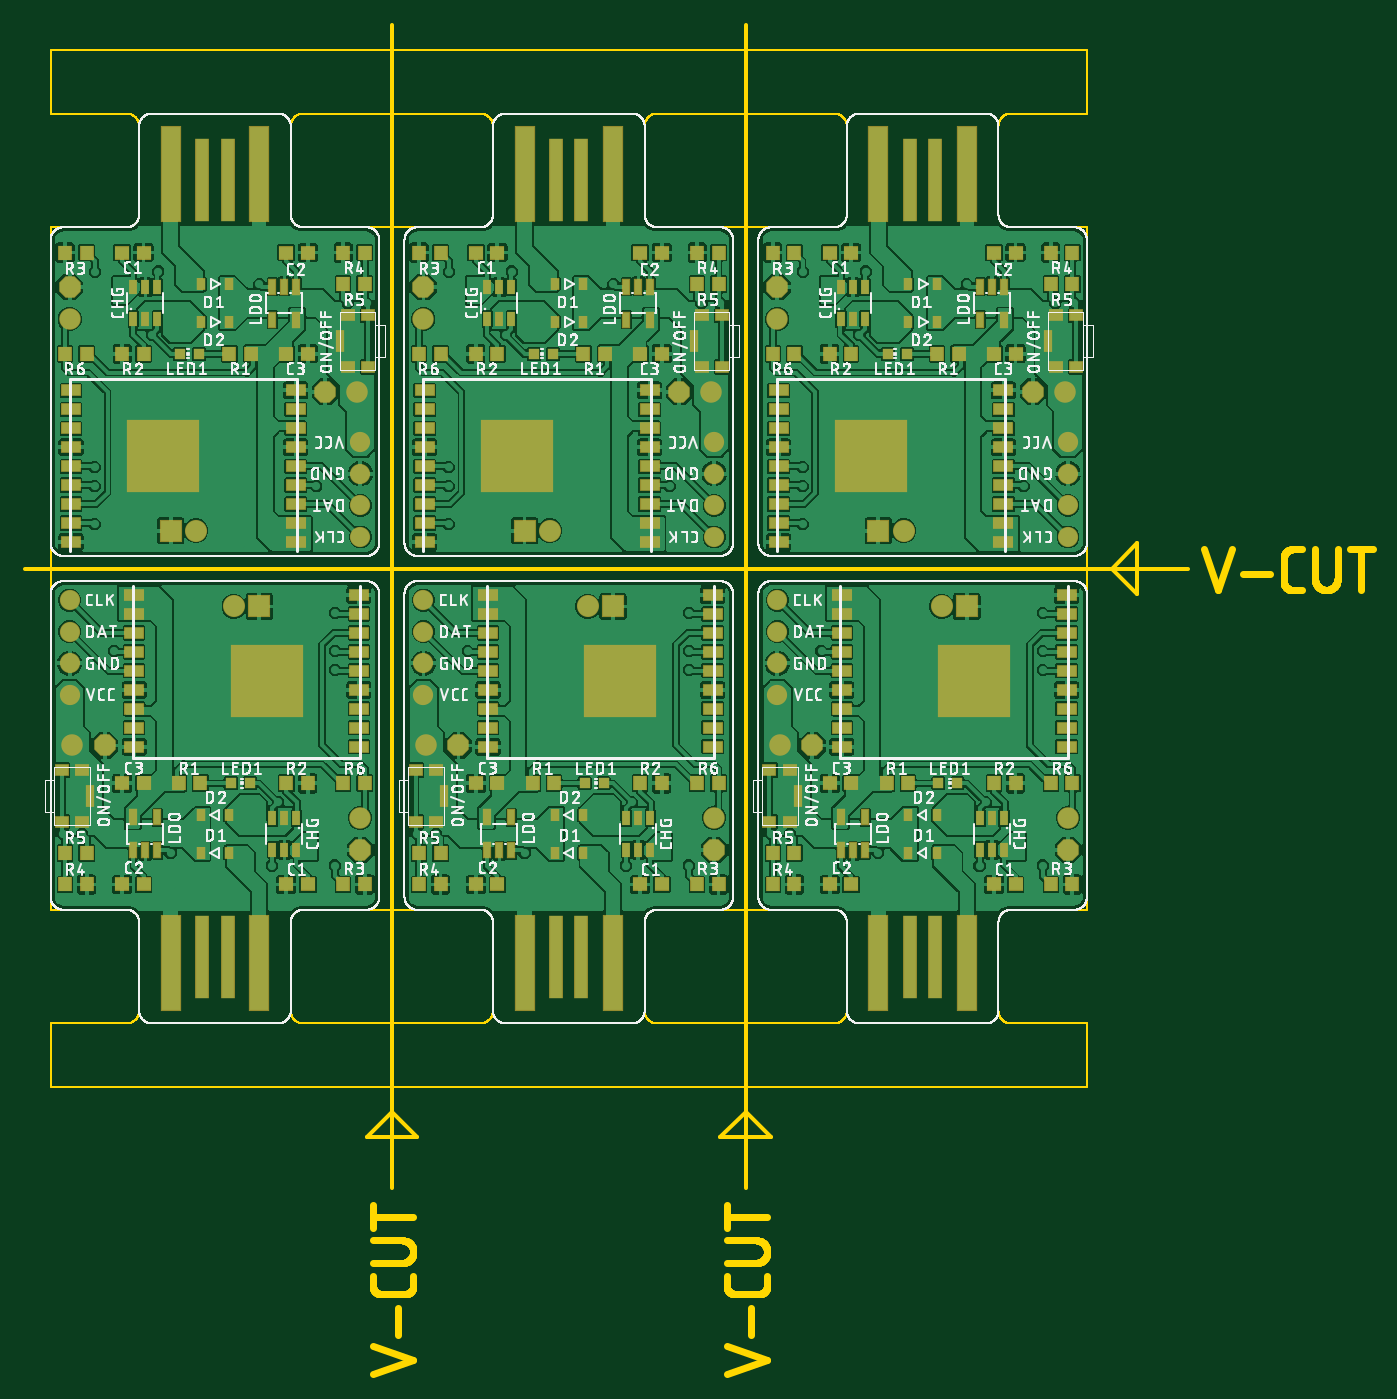
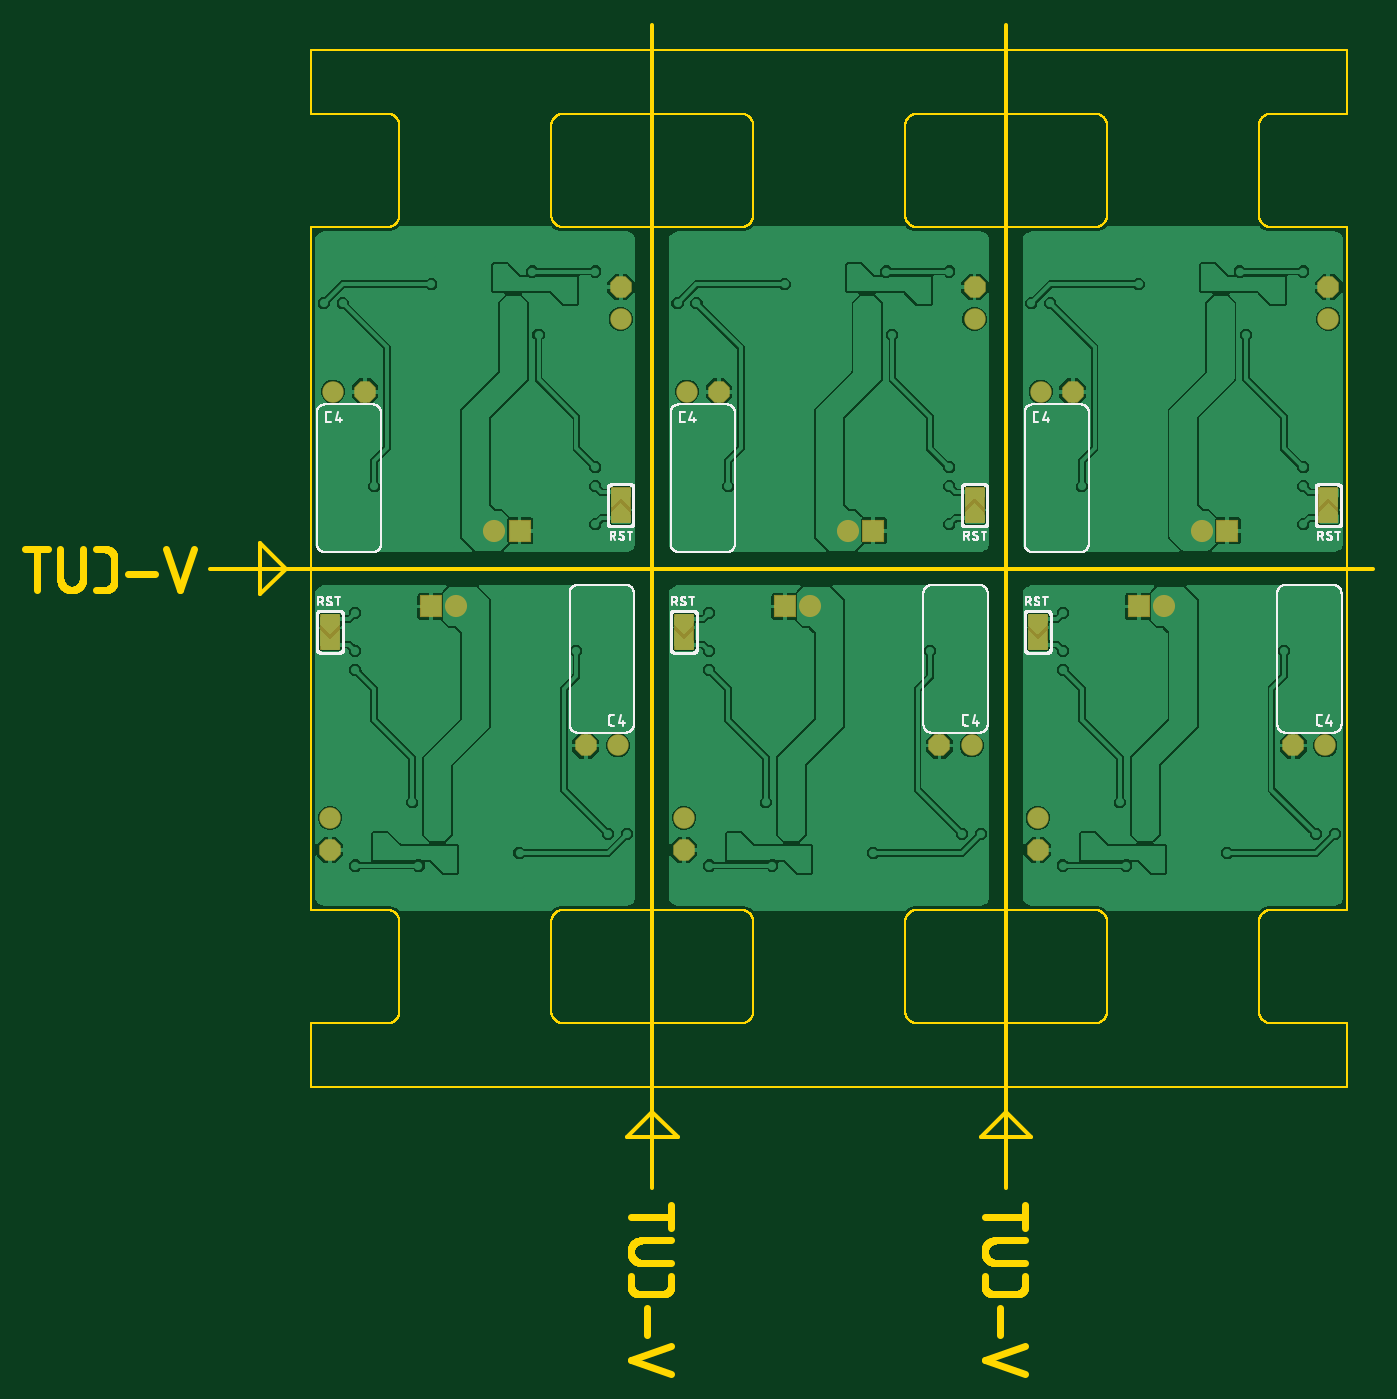
Circuit board: 7 layer files. Board 106.6 x 106.7 mm.
- bottom_copper: monoblink_v2_panel.GBL (192372 bytes)
- bottom_silk: monoblink_v2_panel.GBO (84054 bytes)
- bottom_mask: monoblink_v2_panel.GBS (1334 bytes)
- outline: monoblink_v2_panel.GKO (46943 bytes)
- top_copper: monoblink_v2_panel.GTL (633632 bytes)
- top_silk: monoblink_v2_panel.GTO (416720 bytes)
- top_mask: monoblink_v2_panel.GTS (9640 bytes)

=== bottom_copper: monoblink_v2_panel.GBL (192372 bytes, source omitted) ===
=== bottom_silk: monoblink_v2_panel.GBO (84054 bytes, source omitted) ===
=== bottom_mask: monoblink_v2_panel.GBS ===
G04 EAGLE Gerber X2 export*
G75*
%MOMM*%
%FSLAX34Y34*%
%LPD*%
%AMOC8*
5,1,8,0,0,1.08239X$1,22.5*%
G01*
%ADD10C,1.751600*%
%ADD11R,1.751600X1.751600*%
%ADD12P,1.842011X8X202.500000*%
%ADD13C,1.701800*%
%ADD14P,1.842011X8X112.500000*%
%ADD15R,1.651000X2.921000*%
%ADD16P,1.842011X8X22.500000*%
%ADD17P,1.842011X8X292.500000*%


D10*
X165000Y380000D03*
D11*
X185000Y380000D03*
D12*
X62700Y270000D03*
D13*
X37300Y270000D03*
D14*
X265000Y187300D03*
D13*
X265000Y212700D03*
D15*
X265000Y360000D03*
D10*
X135000Y440000D03*
D11*
X115000Y440000D03*
D16*
X237300Y550000D03*
D13*
X262700Y550000D03*
D17*
X35000Y632700D03*
D13*
X35000Y607300D03*
D15*
X35000Y460000D03*
D10*
X445000Y380000D03*
D11*
X465000Y380000D03*
D12*
X342700Y270000D03*
D13*
X317300Y270000D03*
D14*
X545000Y187300D03*
D13*
X545000Y212700D03*
D15*
X545000Y360000D03*
D10*
X415000Y440000D03*
D11*
X395000Y440000D03*
D16*
X517300Y550000D03*
D13*
X542700Y550000D03*
D17*
X315000Y632700D03*
D13*
X315000Y607300D03*
D15*
X315000Y460000D03*
D10*
X725000Y380000D03*
D11*
X745000Y380000D03*
D12*
X622700Y270000D03*
D13*
X597300Y270000D03*
D14*
X825000Y187300D03*
D13*
X825000Y212700D03*
D15*
X825000Y360000D03*
D10*
X695000Y440000D03*
D11*
X675000Y440000D03*
D16*
X797300Y550000D03*
D13*
X822700Y550000D03*
D17*
X595000Y632700D03*
D13*
X595000Y607300D03*
D15*
X595000Y460000D03*
M02*

=== outline: monoblink_v2_panel.GKO (46943 bytes, source omitted) ===
=== top_copper: monoblink_v2_panel.GTL (633632 bytes, source omitted) ===
=== top_silk: monoblink_v2_panel.GTO (416720 bytes, source omitted) ===
=== top_mask: monoblink_v2_panel.GTS (9640 bytes, source omitted) ===
